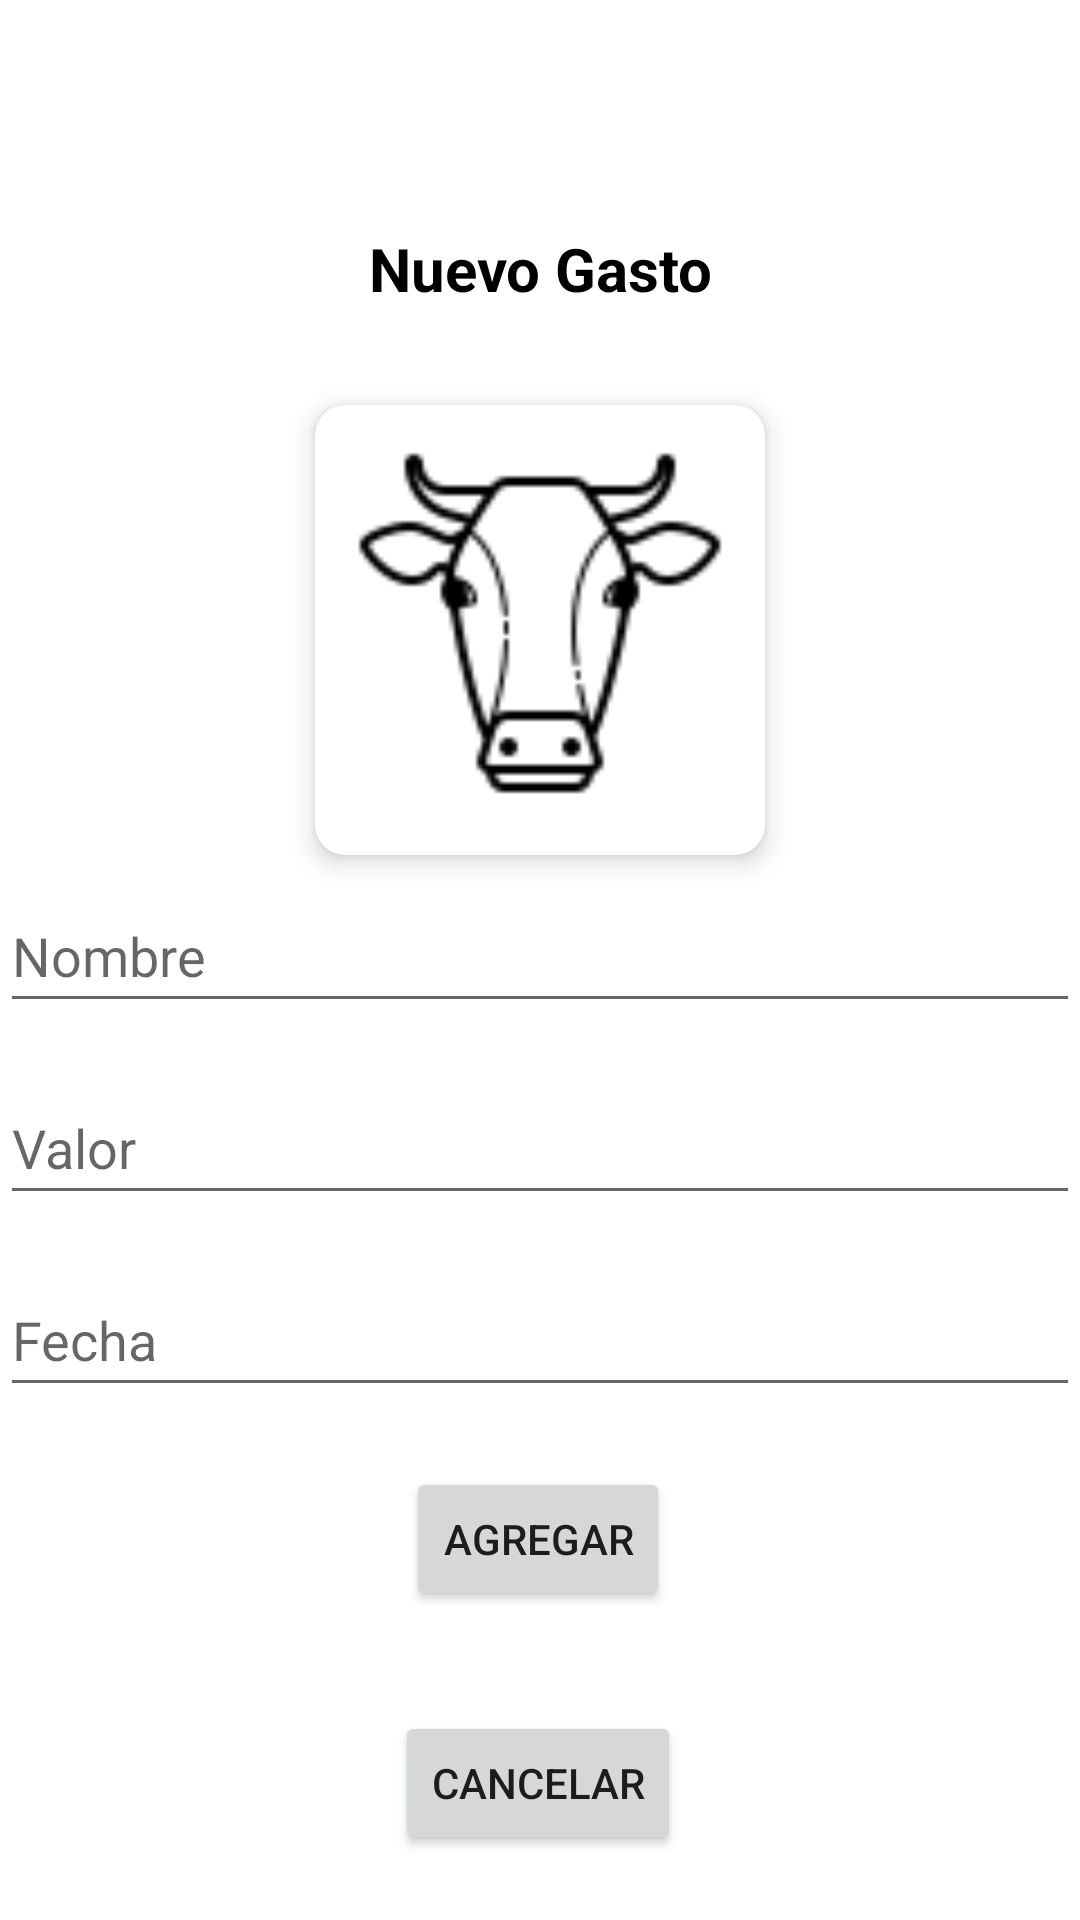

This screen was rendered from an Android layout file. Write that file and the resources it references.
<!-- AndroidManifest.xml: application theme Theme.Vaquita -->
<!-- res/layout/activity_agregar_gasto.xml -->
<?xml version="1.0" encoding="utf-8"?>
<androidx.constraintlayout.widget.ConstraintLayout xmlns:android="http://schemas.android.com/apk/res/android"
    xmlns:app="http://schemas.android.com/apk/res-auto"
    xmlns:tools="http://schemas.android.com/tools"
    android:layout_width="match_parent"
    android:layout_height="match_parent"
    android:layout_margin="24dp"
    tools:context=".ActivityAgregarGasto">

    <TextView
        android:id="@+id/textView25"
        android:layout_width="0dp"
        android:layout_height="wrap_content"
        android:layout_marginTop="76dp"
        android:gravity="center"
        android:text="@string/nuevoGasto"
        android:textColor="@color/black"
        android:textSize="20sp"
        android:textStyle="bold"
        app:layout_constraintEnd_toEndOf="parent"
        app:layout_constraintStart_toStartOf="parent"
        app:layout_constraintTop_toTopOf="parent" />

    <androidx.cardview.widget.CardView
        android:id="@+id/cardView3"
        android:layout_width="wrap_content"
        android:layout_height="wrap_content"
        android:layout_marginTop="32dp"
        app:cardCornerRadius="10dp"
        app:cardElevation="5dp"
        app:layout_constraintEnd_toEndOf="parent"
        app:layout_constraintStart_toStartOf="parent"
        app:layout_constraintTop_toBottomOf="@+id/textView25">

        <ImageView
            android:id="@+id/imageGasto"
            android:layout_width="150dp"
            android:layout_height="150dp"
            android:scaleType="centerCrop"
            app:srcCompat="@drawable/vacalogo" />
    </androidx.cardview.widget.CardView>

    <EditText
        android:id="@+id/textNombreGasto"
        android:layout_width="0dp"
        android:layout_height="wrap_content"
        android:layout_marginTop="8dp"
        android:ems="10"
        android:hint="@string/hintNombre"
        android:inputType="textPersonName"
        android:minHeight="48dp"
        app:layout_constraintEnd_toEndOf="parent"
        app:layout_constraintStart_toStartOf="parent"
        app:layout_constraintTop_toBottomOf="@+id/cardView3" />

    <EditText
        android:id="@+id/textGastoValor"
        android:layout_width="0dp"
        android:layout_height="wrap_content"
        android:layout_marginTop="16dp"
        android:ems="10"
        android:hint="@string/valor"
        android:inputType="numberDecimal"
        android:minHeight="48dp"
        app:layout_constraintEnd_toEndOf="parent"
        app:layout_constraintStart_toStartOf="parent"
        app:layout_constraintTop_toBottomOf="@+id/textNombreGasto" />

    <Button
        android:id="@+id/buttonAgregarGasto"
        android:layout_width="wrap_content"
        android:layout_height="wrap_content"
        android:layout_marginTop="20dp"
        android:text="@string/agregar"
        app:cornerRadius="20sp"
        app:layout_constraintEnd_toEndOf="parent"
        app:layout_constraintHorizontal_bias="0.498"
        app:layout_constraintStart_toStartOf="parent"
        app:layout_constraintTop_toBottomOf="@+id/textGastoDate" />

    <EditText
        android:id="@+id/textGastoDate"
        android:layout_width="match_parent"
        android:layout_height="wrap_content"
        android:layout_marginTop="16dp"
        android:ems="10"
        android:hint="@string/hintFecha"
        android:inputType="date"
        android:minHeight="48dp"
        app:layout_constraintEnd_toEndOf="parent"
        app:layout_constraintStart_toStartOf="parent"
        app:layout_constraintTop_toBottomOf="@+id/textGastoValor" />

    <Button
        android:id="@+id/btnCancelar"
        android:layout_width="wrap_content"
        android:layout_height="wrap_content"
        android:layout_marginTop="32dp"
        android:text="@string/cancelar"
        app:cornerRadius="20sp"
        app:layout_constraintBottom_toBottomOf="parent"
        app:layout_constraintEnd_toEndOf="parent"
        app:layout_constraintHorizontal_bias="0.498"
        app:layout_constraintStart_toStartOf="parent"
        app:layout_constraintTop_toBottomOf="@+id/buttonAgregarGasto"
        app:layout_constraintVertical_bias="0.058" />
</androidx.constraintlayout.widget.ConstraintLayout>
<!-- resources referenced by this layout -->
<resources>
  <color name="black">#FF000000</color>
  <!-- drawable vacalogo: png bitmap (drawable, 2618 bytes) -->
  <string name="agregar">Agregar</string>
  <string name="cancelar">Cancelar</string>
  <string name="hintFecha">Fecha</string>
  <string name="hintNombre">Nombre</string>
  <string name="nuevoGasto">Nuevo Gasto</string>
  <string name="valor">Valor</string>
  <style name="Theme.Vaquita" parent="Theme.MaterialComponents.DayNight.DarkActionBar">
          
          <item name="colorPrimary">@color/purple_500</item>
          <item name="colorPrimaryVariant">@color/purple_700</item>
          <item name="colorOnPrimary">@color/white</item>
          
          <item name="colorSecondary">@color/teal_200</item>
          <item name="colorSecondaryVariant">@color/teal_700</item>
          <item name="colorOnSecondary">@color/black</item>
          
          <item name="android:statusBarColor" tools:targetApi="l">?attr/colorPrimaryVariant</item>
          
      </style>
  <color name="purple_500">#272A3F</color>
  <color name="purple_700">#141620</color>
  <color name="white">#FFFFFFFF</color>
  <color name="teal_200">#FF03DAC5</color>
  <color name="teal_700">#FF018786</color>
</resources>
